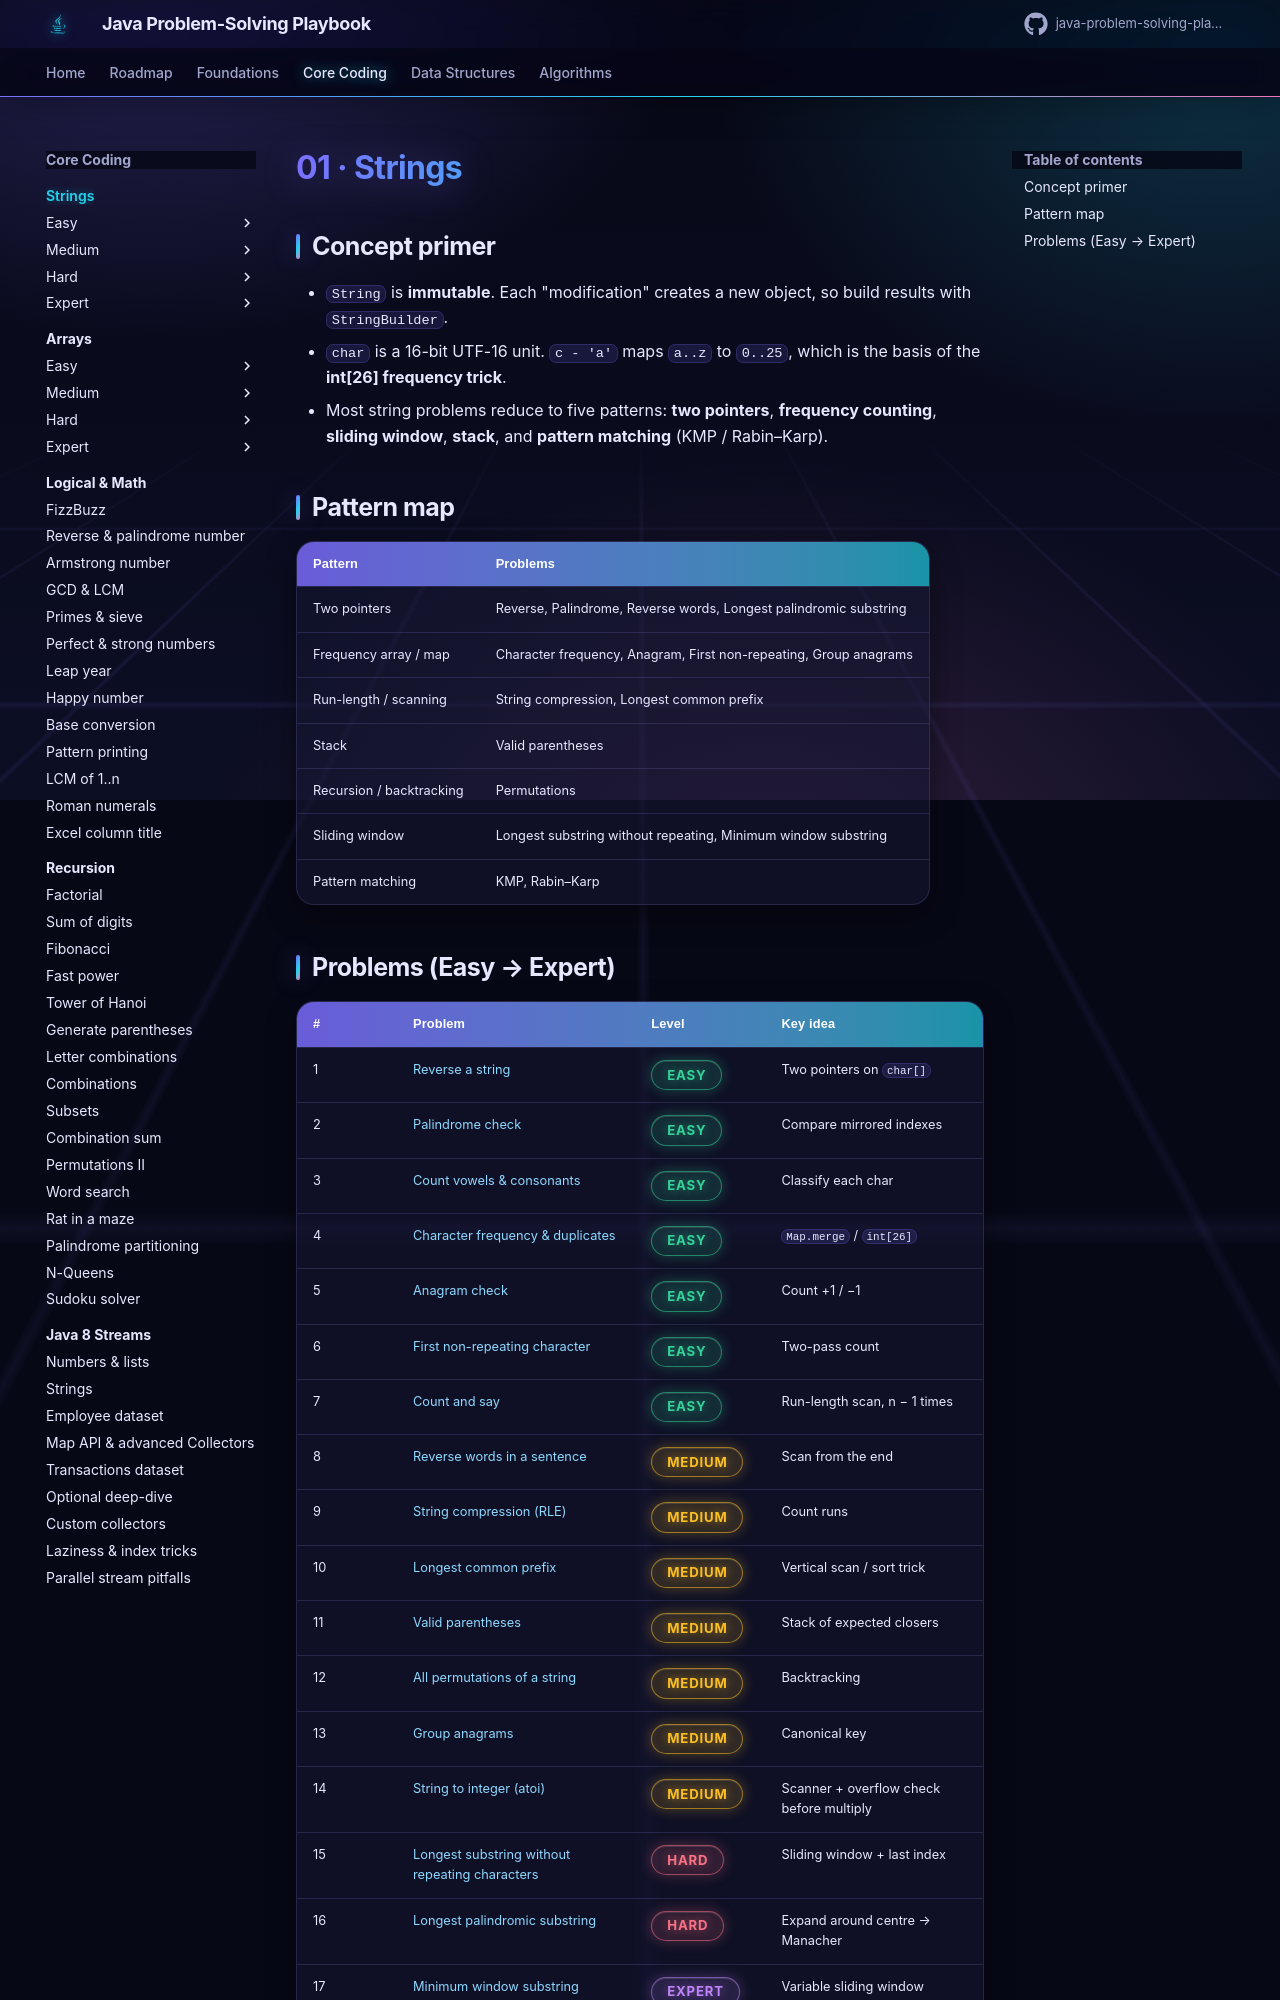

repository: khiruashish/java-problem-solving-playbook · page: 01-strings/index.html · generator: mkdocs

# 01 · Strings

## Concept primer

- `String` is **immutable**. Each "modification" creates a new object, so build results with `StringBuilder`.
- `char` is a 16-bit UTF-16 unit. `c - 'a'` maps `a..z` to `0..25`, which is the basis of the **int[26] frequency trick**.
- Most string problems reduce to five patterns: **two pointers**, **frequency counting**, **sliding window**,
  **stack**, and **pattern matching** (KMP / Rabin–Karp).

## Pattern map

| Pattern | Problems |
|---------|----------|
| Two pointers | Reverse, Palindrome, Reverse words, Longest palindromic substring |
| Frequency array / map | Character frequency, Anagram, First non-repeating, Group anagrams |
| Run-length / scanning | String compression, Longest common prefix |
| Stack | Valid parentheses |
| Recursion / backtracking | Permutations |
| Sliding window | Longest substring without repeating, Minimum window substring |
| Pattern matching | KMP, Rabin–Karp |
